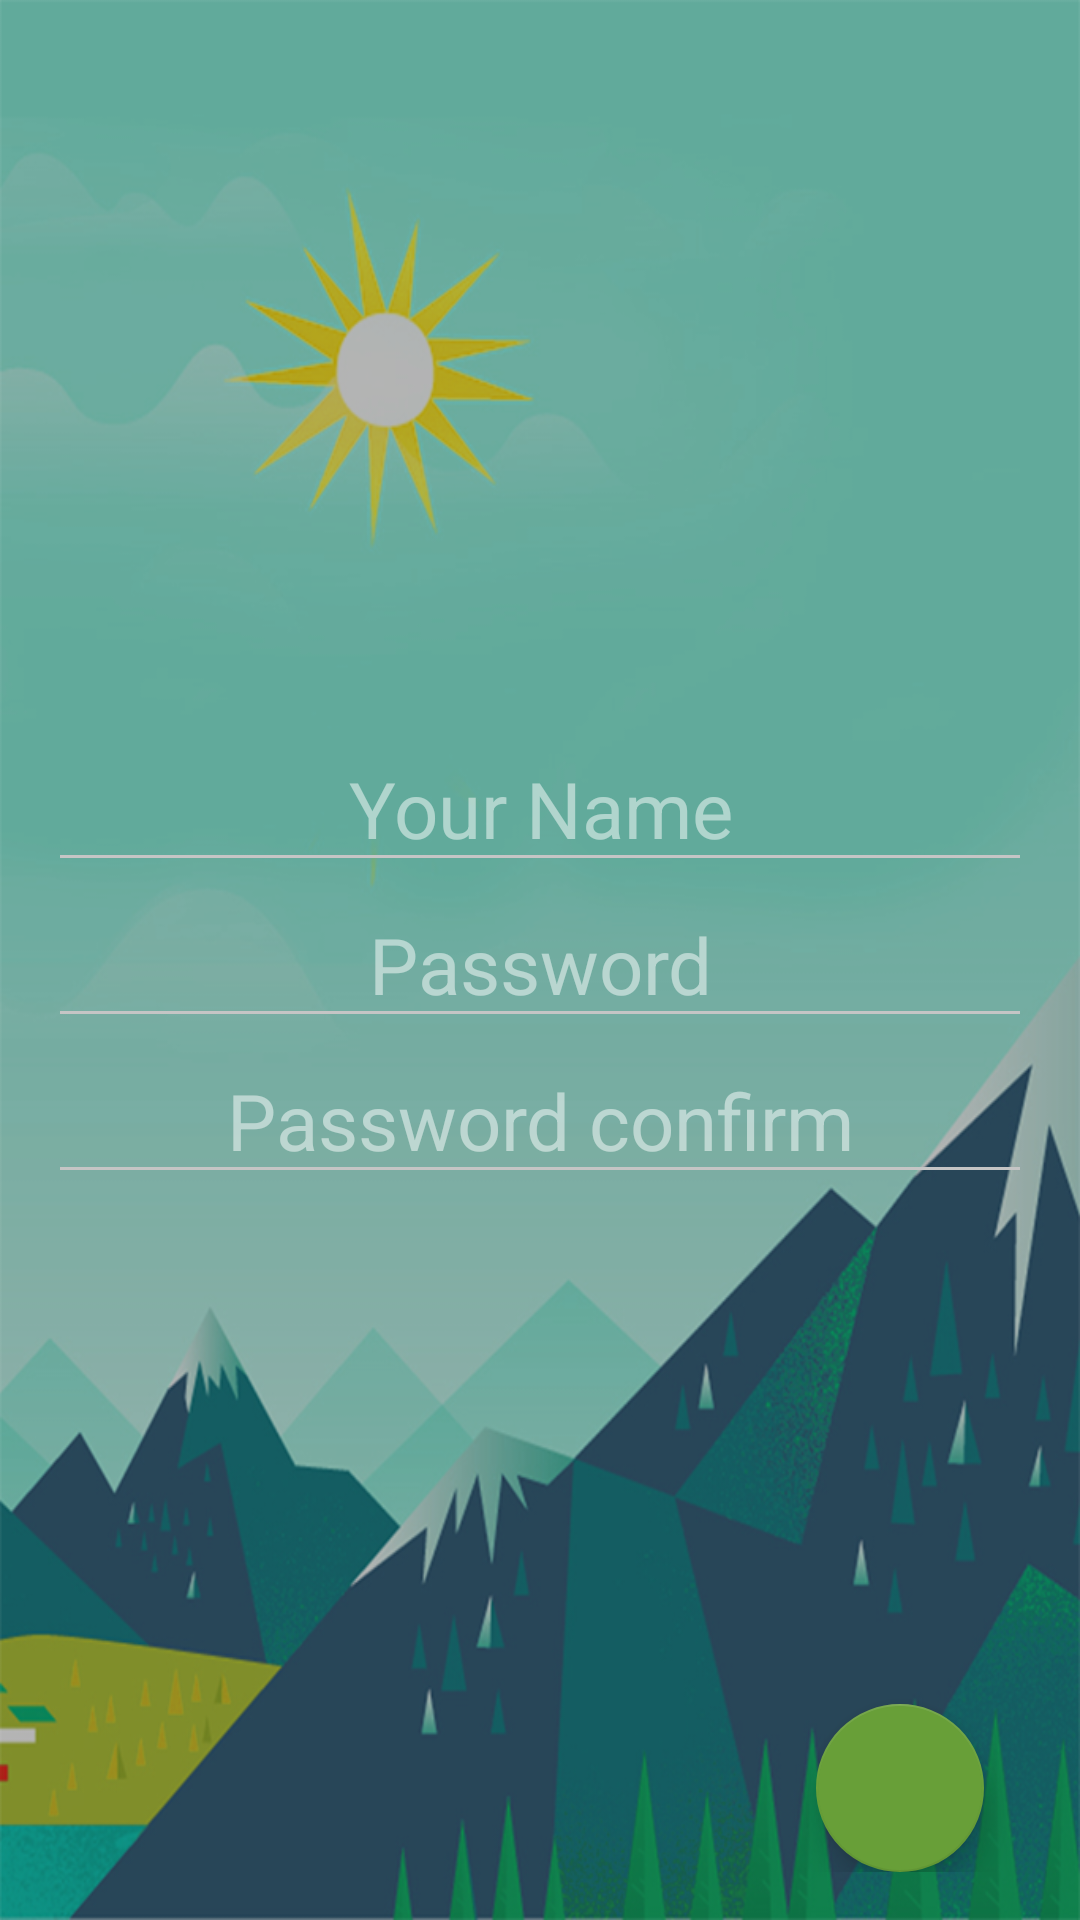

This screen was rendered from an Android layout file. Write that file and the resources it references.
<!-- AndroidManifest.xml: application theme AppTheme -->
<!-- res/layout/content_registration.xml -->
<?xml version="1.0" encoding="utf-8"?>
<RelativeLayout xmlns:android="http://schemas.android.com/apk/res/android"
    xmlns:app="http://schemas.android.com/apk/res-auto"
    xmlns:tools="http://schemas.android.com/tools"
    android:layout_width="match_parent"
    android:layout_height="match_parent"
    android:background="@drawable/background_registration"
    android:paddingBottom="@dimen/activity_vertical_margin"
    android:paddingLeft="@dimen/activity_horizontal_margin"
    android:paddingRight="@dimen/activity_horizontal_margin"
    android:paddingTop="@dimen/activity_vertical_margin"
    app:layout_behavior="@string/appbar_scrolling_view_behavior"
    tools:context=".activities.registration.RegistrationActivity"
    tools:showIn="@layout/activity_registration">

    <EditText
        android:id="@+id/edit_text_name_registration"
        android:layout_width="match_parent"
        android:layout_height="wrap_content"
        android:layout_above="@+id/edit_text_password_registration"
        android:hint="@string/name"
        android:textAlignment="center"
        android:textSize="@dimen/welcome_text_size"
        android:theme="@style/Theme.App.Base" />

    <EditText
        android:id="@+id/edit_text_password_registration"
        android:layout_width="match_parent"
        android:layout_height="wrap_content"
        android:layout_alignEnd="@+id/edit_text_password_confirm"
        android:layout_alignParentStart="true"
        android:layout_centerVertical="true"
        android:hint="@string/password"
        android:inputType="textPassword"
        android:textAlignment="center"
        android:textSize="@dimen/welcome_text_size"
        android:theme="@style/Theme.App.Base" />

    <EditText
        android:id="@+id/edit_text_password_confirm"
        android:layout_width="220dp"
        android:layout_height="wrap_content"
        android:layout_alignParentEnd="true"
        android:layout_alignParentStart="true"
        android:layout_below="@+id/edit_text_password_registration"
        android:hint="@string/password_confirm"
        android:inputType="textPassword"
        android:textAlignment="center"
        android:textSize="@dimen/welcome_text_size"
        android:theme="@style/Theme.App.Base" />

    <android.support.design.widget.FloatingActionButton
        android:id="@+id/fab"
        android:layout_width="wrap_content"
        android:layout_height="wrap_content"
        android:layout_alignParentBottom="true"
        android:layout_alignParentEnd="true"
        android:layout_marginLeft="16dp"
        android:layout_marginRight="16dp"
        android:src="@drawable/ic_navigate_next_white_48dp"
        app:backgroundTint="@color/colorPrimaryDark" />
</RelativeLayout>
<!-- res/layout/activity_registration.xml (included above) -->
<?xml version="1.0" encoding="utf-8"?>
<android.support.design.widget.CoordinatorLayout xmlns:android="http://schemas.android.com/apk/res/android"
    xmlns:tools="http://schemas.android.com/tools"
    android:layout_width="match_parent"
    android:layout_height="match_parent"
    android:fitsSystemWindows="true"
    tools:context=".activities.registration.RegistrationActivity">

    <include layout="@layout/content_registration" />

</android.support.design.widget.CoordinatorLayout>
<!-- resources referenced by this layout -->
<resources>
  <color name="colorPrimaryDark">#689F38</color>
  <dimen name="activity_horizontal_margin">16dp</dimen>
  <dimen name="activity_vertical_margin">16dp</dimen>
  <dimen name="welcome_text_size">26sp</dimen>
  <!-- drawable background_registration: png bitmap (drawable, 274743 bytes) -->
  <string name="name">Your Name</string>
  <string name="password">Password</string>
  <string name="password_confirm">Password confirm</string>
  <style name="Theme.App.Base" parent="ThemeOverlay.AppCompat.Dark">
          <item name="colorControlNormal">#c5c5c5</item>
          <item name="colorAccent">@color/colorWhite</item>
          <item name="android:textColor">@color/colorWhite</item>
      </style>
  <style name="AppTheme" parent="Theme.AppCompat.Light.NoActionBar">
          
          <item name="colorPrimary">@color/colorPrimary</item>
          <item name="colorPrimaryDark">@color/colorPrimaryDark</item>
          <item name="colorAccent">@color/colorAccent</item>
      </style>
  <color name="colorWhite">#ffffff</color>
  <color name="colorPrimary">#8BC34A</color>
  <color name="colorAccent">#FF9800</color>
</resources>
